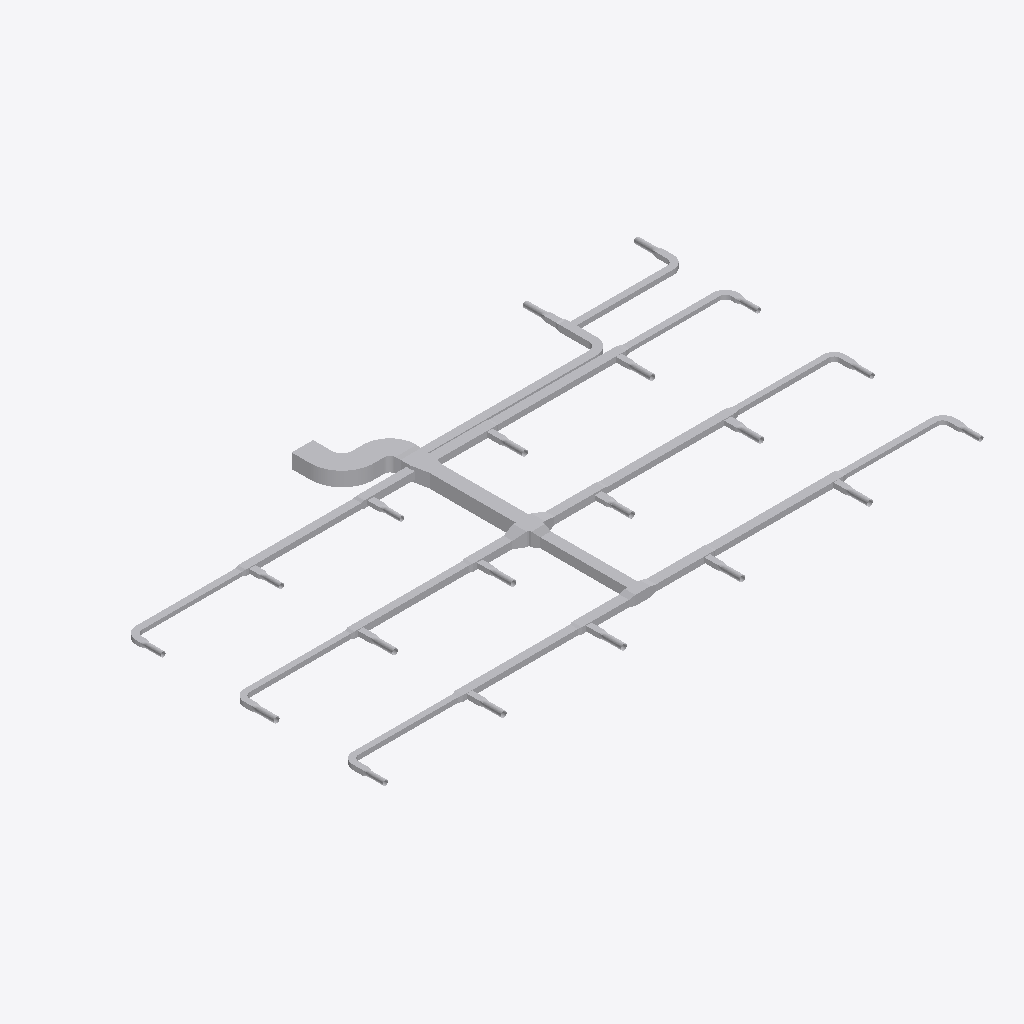
Isometric view of an IFC building model (IFC-SPF (STEP), schema IFC4, length unit metre), seen from the south-west, elements coloured by IFC class (only those large enough to see are counted): 120 other elements (light grey).
Extent 37.8 m × 21.8 m × 0.9 m (x, y, z). Elements (129): 65 IfcDuctSegment, 64 IfcDuctFitting.

HEADER;
FILE_DESCRIPTION(('ViewDefinition[DesignTransferView]'),'2;1');
FILE_NAME('/dev/null','2026-11-13T18:21:36+08:00',(''),(''),'IfcOpenShell 0.8.5','IfcOpenShell 0.8.5','Nobody');
FILE_SCHEMA(('IFC4'));
ENDSEC;
DATA;
#1=IFCPROJECT('1vMqHuAbHRFhDZm13aM5F5',$,'Source Network - Declared Compound Junction Revision',$,$,$,$,(#9),#4);
#11=IFCSITE('3sAJMjpVHVWhNhO34hmw4H',$,'Site',$,$,$,$,$,$,$,$,$,$,$);
#12=IFCBUILDING('14VNJgcavPPQRkO1GXKVZK',$,'Building',$,$,$,$,$,$,$,$,$);
#15=IFCBUILDINGSTOREY('3aggqwDfXK9vvc0ooUb0VO',$,'COORDINATION-REFERENCE-PLANE',$,$,$,$,$,$,$);
#510=IFCDUCTSEGMENT('1Ufk3tsn5INAsuK0h2HT1y',$,'D-08',$,$,#12511,#517,'D-08',$);
#917=IFCDUCTSEGMENT('0GlYPBdTrOk9iSc8VSdy5M',$,'D-15',$,$,#12630,#924,'D-15',$);
#1207=IFCDUCTSEGMENT('2s98LbeQnOCR5h4UlU$jeq',$,'D-20',$,$,#12715,#1214,'D-20',$);
#394=IFCDUCTSEGMENT('0qNVk8Gl5MtunvH8kUxih0',$,'D-06',$,$,#12477,#401,'D-06',$);
#2658=IFCDUCTFITTING('1GS8rKBADM7RZvHhbL6Ep3',$,'BEND-CORRIDOR-A',$,$,#3252,#2670,'BEND-CORRIDOR-A',.BEND.);
#801=IFCDUCTSEGMENT('2Ak1om3Z1N5xCmvkzr$r14',$,'D-13',$,$,#12596,#808,'D-13',$);
#1323=IFCDUCTSEGMENT('1LnLmgXgrLMPCjBotJJT1X',$,'D-22',$,$,#12749,#1330,'D-22',$);
#219=IFCDUCTSEGMENT('2fieqZej5SJAaqHsMO0oF8',$,'D-03',$,$,#12426,#226,'D-03',$);
#627=IFCDUCTSEGMENT('0RZ5PgHVXJLvQNvy$btRzb',$,'D-10',$,$,#12545,#634,'D-10',$);
#1033=IFCDUCTSEGMENT('1TIfjG5dDG7vbAe6RHp7j4',$,'D-17',$,$,#12664,#1040,'D-17',$);
#685=IFCDUCTSEGMENT('01iiRNwCPHCg2TQaDQTBPh',$,'D-11',$,$,#12562,#692,'D-11',$);
#1091=IFCDUCTSEGMENT('10hC2HAf5QjBh8eHXVJY72',$,'D-18',$,$,#12681,#1098,'D-18',$);
#277=IFCDUCTSEGMENT('38dK30VmnKehhKPOSvl9WN',$,'D-04',$,$,#12443,#284,'D-04',$);
#1440=IFCDUCTSEGMENT('3bnJDrEfPJpOdFEQN7QpDb',$,'D-24',$,$,#12783,#1447,'D-24',$);
#10525=IFCDUCTFITTING('3tK$ugPAvIAAusb9mKjQEp',$,'COMPOUND-RECTANGULAR-JUNCTION',$,$,#10601,#10524,$,.JUNCTION.);
#1265=IFCDUCTSEGMENT('0KANCt4H1OwBz_XiEYPohN',$,'D-21',$,$,#12732,#1272,'D-21',$);
#859=IFCDUCTSEGMENT('2Acysx8AbINgOLlSWUMu3$',$,'D-14',$,$,#12613,#866,'D-14',$);
#452=IFCDUCTSEGMENT('00GeeqwXDGqujg1GB$eSes',$,'D-07',$,$,#12494,#459,'D-07',$);
#1149=IFCDUCTSEGMENT('2JsVFcCh5MBxs36NfRYoo1',$,'D-19',$,$,#12698,#1156,'D-19',$);
#2711=IFCDUCTFITTING('3__drCT4XK$8OhZtbklpLq',$,'BEND-CORRIDOR-B',$,$,#3222,#2723,'BEND-CORRIDOR-B',.BEND.);
#335=IFCDUCTSEGMENT('16XnXAKsDR7fGY5Y8JvRrZ',$,'D-05',$,$,#12460,#342,'D-05',$);
#42=IFCDUCTSEGMENT('3Tf1SEAG9NLxz6miD8JeEM',$,'A-01',$,$,#12375,#51,'A-01',$);
#743=IFCDUCTSEGMENT('0g9bpYq$DOCvGnKRTNdtFF',$,'D-12',$,$,#12579,#750,'D-12',$);
#975=IFCDUCTSEGMENT('223pk9Z9fHyP3zWtKUZIvr',$,'D-16',$,$,#12647,#982,'D-16',$);
#160=IFCDUCTSEGMENT('3cmKKWOIXG2wIWIQw2L$Ga',$,'D-02',$,$,#12409,#167,'D-02',$);
#569=IFCDUCTSEGMENT('3_3cf04PnN2xcqwNqA9Dlz',$,'D-09',$,$,#12528,#576,'D-09',$);
#102=IFCDUCTSEGMENT('2ww9pYvAfSyx5JhKUO62Me',$,'A-02',$,$,#12392,#109,'A-02',$);
#10123=IFCDUCTFITTING('2z0OsSxEPMxe7bw868aznG',$,'RECTANGULAR-TRANSITION',$,$,#10168,#10122,$,.TRANSITION.);
#9755=IFCDUCTFITTING('1pO1kxbLLHgeS$_8xwTnCF',$,'RECTANGULAR-CROSS',$,$,#9820,#9754,$,.JUNCTION.);
#3525=IFCDUCTFITTING('2GbZoz5nfRsPMRMT$Zb04z',$,'RECTANGULAR-TEE',$,$,#3579,#3524,$,.JUNCTION.);
#4415=IFCDUCTFITTING('34mxrHmz5STv2lghv93cpE',$,'RECTANGULAR-TEE',$,$,#4469,#10756,$,.JUNCTION.);
#8420=IFCDUCTFITTING('3BAXRbMxzN3eioe3GnwiQn',$,'RECTANGULAR-TEE',$,$,#11987,#11116,$,.JUNCTION.);
#4860=IFCDUCTFITTING('0WTAykFzDO6g74PUW_qYSH',$,'RECTANGULAR-TEE',$,$,#11239,#10796,$,.JUNCTION.);
#1382=IFCDUCTSEGMENT('3TG4i8QwvGw8JWXR1SDbXG',$,'D-23',$,$,#12766,#1389,'D-23',$);
#9949=IFCDUCTFITTING('2Hhpdn9zvHWgPTh84ov2v6',$,'RECTANGULAR-TRANSITION',$,$,#9994,#9948,$,.TRANSITION.);
#6640=IFCDUCTFITTING('3DcSerARnJc8mAlL$xnPwO',$,'RECTANGULAR-TEE',$,$,#11613,#10956,$,.JUNCTION.);
#6195=IFCDUCTFITTING('2qcqvYPk5G8vc$41LcIAkK',$,'RECTANGULAR-TEE',$,$,#6249,#10916,$,.JUNCTION.);
#5305=IFCDUCTFITTING('2d3C3bkV5TKOINf_o71Axc',$,'RECTANGULAR-TEE',$,$,#11426,#10836,$,.JUNCTION.);
#8865=IFCDUCTFITTING('2Dsp0tDUbIPeYXMKPfWKVu',$,'RECTANGULAR-TEE',$,$,#12174,#11156,$,.JUNCTION.);
#7975=IFCDUCTFITTING('0UHvCBIGrKUh162tPWAMb6',$,'RECTANGULAR-TEE',$,$,#8029,#11076,$,.JUNCTION.);
#9310=IFCDUCTFITTING('3MshfZ5Q5K_eON58DjXDyB',$,'RECTANGULAR-TEE',$,$,#9364,#11196,$,.JUNCTION.);
#7085=IFCDUCTFITTING('0AKG640HHRCvsX97I0rPis',$,'RECTANGULAR-TEE',$,$,#11800,#10996,$,.JUNCTION.);
#10297=IFCDUCTFITTING('2dn9VHyVbTPeHkLMTVDJUw',$,'RECTANGULAR-TRANSITION',$,$,#10342,#10296,$,.TRANSITION.);
#3970=IFCDUCTFITTING('3nUnywxFXUIfHj1ihinFuB',$,'RECTANGULAR-TEE',$,$,#4024,#10716,$,.JUNCTION.);
#3135=IFCDUCTFITTING('32SL8_FtLLxRDkUZc7lzNQ',$,'BEND-UP-TURN',$,$,#3257,#3147,'BEND-UP-TURN',.BEND.);
#7530=IFCDUCTFITTING('2K8VLv$mHMsBKiV6ZO9m6P',$,'RECTANGULAR-TEE',$,$,#7584,#11036,$,.JUNCTION.);
#5750=IFCDUCTFITTING('2XEZn9xizSj8RijhAxhINj',$,'RECTANGULAR-TEE',$,$,#5804,#10876,$,.JUNCTION.);
#19587=IFCDUCTSEGMENT('1ZZAlC4lrO2QbhtVItI3gO',$,'VAV-03-ROUND-LEAD',$,$,#19632,#19586,$,.RIGIDSEGMENT.);
#19703=IFCDUCTSEGMENT('0UaNKnAprP7QMJmZT2zAM7',$,'VAV-05-ROUND-LEAD',$,$,#19748,#19702,$,.RIGIDSEGMENT.);
#19877=IFCDUCTSEGMENT('3UxvOnnuHIVhzFqfXG9Qfk',$,'VAV-08-ROUND-LEAD',$,$,#19922,#19876,$,.RIGIDSEGMENT.);
#19993=IFCDUCTSEGMENT('3umkswK7rHWwv8MZLRKluF',$,'VAV-10-ROUND-LEAD',$,$,#20038,#19992,$,.RIGIDSEGMENT.);
#19529=IFCDUCTSEGMENT('07KKmEREfJPfr$AKuoBsTg',$,'VAV-02-ROUND-LEAD',$,$,#19574,#19528,$,.RIGIDSEGMENT.);
#19819=IFCDUCTSEGMENT('2PLcT9GNfN9xMf9NjlMEQ6',$,'VAV-07-ROUND-LEAD',$,$,#19864,#19818,$,.RIGIDSEGMENT.);
#19645=IFCDUCTSEGMENT('3CV6r_jBPNfeqOCnCSHL_x',$,'VAV-04-ROUND-LEAD',$,$,#19690,#19644,$,.RIGIDSEGMENT.);
#19935=IFCDUCTSEGMENT('0NclTzqC9H5v$u3kOeny0C',$,'VAV-09-ROUND-LEAD',$,$,#19980,#19934,$,.RIGIDSEGMENT.);
#20051=IFCDUCTSEGMENT('0Ki21$yXvJhhozk4LQO45F',$,'VAV-11-ROUND-LEAD',$,$,#20096,#20050,$,.RIGIDSEGMENT.);
#20341=IFCDUCTSEGMENT('0TV2Xkn3DKSAFUc1J5Ry_k',$,'VAV-16-ROUND-LEAD',$,$,#20386,#20340,$,.RIGIDSEGMENT.);
#20399=IFCDUCTSEGMENT('09iuYmf6LSW8R9mYn6AcHU',$,'VAV-17-ROUND-LEAD',$,$,#20444,#20398,$,.RIGIDSEGMENT.);
#3708=IFCDUCTFITTING('1YJt4TrT9S8BByBTRqevjy',$,'RECTANGULAR-TRANSITION',$,$,#3753,#3707,$,.TRANSITION.);
#3029=IFCDUCTFITTING('1TWK5B6RfT_AFHX9Xe4Kgi',$,'BEND-TAP-VAV-18',$,$,#12360,#3041,'BEND-TAP-VAV-18',.BEND.);
#2817=IFCDUCTFITTING('0ibn1oYr9NqAKrRPJhTTLc',$,'BEND-TAP-VAV-06',$,$,#12330,#2829,'BEND-TAP-VAV-06',.BEND.);
#20515=IFCDUCTSEGMENT('0cr3rgUA1P6PywRB4N$ri9',$,'VAV-19-ROUND-LEAD',$,$,#20560,#20514,$,.RIGIDSEGMENT.);
#20573=IFCDUCTSEGMENT('3TePo9tCHLDvp0H0X$zAoM',$,'VAV-20-ROUND-LEAD',$,$,#20618,#20572,$,.RIGIDSEGMENT.);
#3082=IFCDUCTFITTING('3GLkYHze9Uw8_FjhVKOzKc',$,'BEND-TAP-VAV-20',$,$,#3217,#3094,'BEND-TAP-VAV-20',.BEND.);
#2923=IFCDUCTFITTING('0jrW4IiM9QGe5EURDoYzuc',$,'BEND-TAP-VAV-12',$,$,#12345,#2935,'BEND-TAP-VAV-12',.BEND.);
#2976=IFCDUCTFITTING('1hJrcsal9PEeDP4SMx$KOp',$,'BEND-TAP-VAV-13',$,$,#3242,#2988,'BEND-TAP-VAV-13',.BEND.);
#19471=IFCDUCTSEGMENT('06Hh2xMdTKoQv70$AWSAwq',$,'VAV-01-ROUND-LEAD',$,$,#19516,#19470,$,.RIGIDSEGMENT.);
#20167=IFCDUCTSEGMENT('0byDOHLwrMqBBBu_2f8_uL',$,'VAV-13-ROUND-LEAD',$,$,#20212,#20166,$,.RIGIDSEGMENT.);
#19761=IFCDUCTSEGMENT('2q8qfOO49I_ufYGUhp5V9K',$,'VAV-06-ROUND-LEAD',$,$,#19806,#19760,$,.RIGIDSEGMENT.);
#20225=IFCDUCTSEGMENT('33yaEYLKHGWvpRvUfEvIRh',$,'VAV-14-ROUND-LEAD',$,$,#20270,#20224,$,.RIGIDSEGMENT.);
#20109=IFCDUCTSEGMENT('2ajGV5sJXI_hAF4bOYOcYT',$,'VAV-12-ROUND-LEAD',$,$,#20154,#20108,$,.RIGIDSEGMENT.);
#20283=IFCDUCTSEGMENT('0jXkbU2aTGOOdsYp6sh3fe',$,'VAV-15-ROUND-LEAD',$,$,#20328,#20282,$,.RIGIDSEGMENT.);
#20457=IFCDUCTSEGMENT('2n$_2Nh81GCPjQyeJ$34fh',$,'VAV-18-ROUND-LEAD',$,$,#20502,#20456,$,.RIGIDSEGMENT.);
#2600=IFCDUCTSEGMENT('2NUeFlDmPKeAdID44c7Y3d',$,'D-44',$,$,#13444,#2607,'D-44',$);
#3882=IFCDUCTFITTING('2v8d4ojL5QafzZ9D0Bm0K7',$,'RECTANGULAR-TRANSITION',$,$,#3927,#3881,$,.TRANSITION.);
#2542=IFCDUCTSEGMENT('2A5hnkfKfVQA3ppPSDKTLp',$,'D-43',$,$,#13428,#2549,'D-43',$);
#2764=IFCDUCTFITTING('1T1iJcPpbHQe9NXE03EuZB',$,'BEND-TAP-VAV-01',$,$,#3212,#2776,'BEND-TAP-VAV-01',.BEND.);
#2870=IFCDUCTFITTING('0WD0vb27TQyg59IaExUFo$',$,'BEND-TAP-VAV-07',$,$,#3237,#2882,'BEND-TAP-VAV-07',.BEND.);
#1498=IFCDUCTSEGMENT('3yhBBouBPRw8LwOEWLhhps',$,'D-25',$,$,#13140,#1505,'D-25',$);
#2136=IFCDUCTSEGMENT('0FMDd$bG1NneS7N2OdRFsP',$,'D-36',$,$,#13316,#2143,'D-36',$);
#1788=IFCDUCTSEGMENT('3UfxkNar9T3uv889TvBuZo',$,'D-30',$,$,#13220,#1795,'D-30',$);
#4153=IFCDUCTFITTING('0jkIpE339UJuVju7ICXFwa',$,'RECTANGULAR-TRANSITION',$,$,#4198,#4152,$,.TRANSITION.);
#6378=IFCDUCTFITTING('07b4f9lQPRehcpJNvrJdoA',$,'RECTANGULAR-TRANSITION',$,$,#6423,#6377,$,.TRANSITION.);
#7268=IFCDUCTFITTING('3h3LVEhmLMw8Yn5iIujoaS',$,'RECTANGULAR-TRANSITION',$,$,#11941,#7267,$,.TRANSITION.);
#4598=IFCDUCTFITTING('3ysY1EiSPKuwnw9GCI$6QR',$,'RECTANGULAR-TRANSITION',$,$,#4643,#4597,$,.TRANSITION.);
#1846=IFCDUCTSEGMENT('3YEo7IX2vLHOZoUdtxYhkW',$,'D-31',$,$,#13236,#1853,'D-31',$);
#8158=IFCDUCTFITTING('3EOykJlO1HYxMOUeXGrm9C',$,'RECTANGULAR-TRANSITION',$,$,#8203,#8157,$,.TRANSITION.);
#7713=IFCDUCTFITTING('2JMPWE5frHZh$wlOnAqtDb',$,'RECTANGULAR-TRANSITION',$,$,#7758,#7712,$,.TRANSITION.);
#17845=IFCDUCTFITTING('2ut_eWMFvGiPfJKc68n7Wb',$,'VAV-10-INLET-TRANSITION',$,$,#17895,#17844,$,.TRANSITION.);
#17906=IFCDUCTFITTING('3eWODGgi1JVgoXONtliPba',$,'VAV-11-INLET-TRANSITION',$,$,#17956,#17905,$,.TRANSITION.);
#5488=IFCDUCTFITTING('2S6vsh9WvK7QxoNkNqHEuL',$,'RECTANGULAR-TRANSITION',$,$,#11567,#5487,$,.TRANSITION.);
#9048=IFCDUCTFITTING('0V2LoAkZ5G5gS9d5BbC$m4',$,'RECTANGULAR-TRANSITION',$,$,#12315,#9047,$,.TRANSITION.);
#15557=IFCDUCTFITTING('1yo3oMeLjHKvejNdyVZDDU',$,'VAV-04-INLET-TRANSITION',$,$,#15607,#15556,$,.TRANSITION.);
#5933=IFCDUCTFITTING('2FvdFUVL5HUxtti7erekMp',$,'RECTANGULAR-TRANSITION',$,$,#5978,#5932,$,.TRANSITION.);
#6823=IFCDUCTFITTING('0xQD0bae1JS9QSYLjgwgUq',$,'RECTANGULAR-TRANSITION',$,$,#11754,#6822,$,.TRANSITION.);
#18089=IFCDUCTFITTING('2V76E$fNPNBBedH8MA2JbC',$,'VAV-14-INLET-TRANSITION',$,$,#18139,#18088,$,.TRANSITION.);
#18211=IFCDUCTFITTING('19FJZS12HTfv_ra$HIeypD',$,'VAV-16-INLET-TRANSITION',$,$,#18261,#18210,$,.TRANSITION.);
#18272=IFCDUCTFITTING('3FRUibkjjTCA_HQeOt3zGq',$,'VAV-17-INLET-TRANSITION',$,$,#18322,#18271,$,.TRANSITION.);
#16819=IFCDUCTFITTING('073$13FGvKQfQFW3Bfaw_Y',$,'VAV-09-INLET-TRANSITION',$,$,#16869,#16818,$,.TRANSITION.);
#14441=IFCDUCTFITTING('0ZvL2d7mjHBgUb$BMNqc3$',$,'VAV-01-INLET-TRANSITION',$,$,#14491,#14440,$,.TRANSITION.);
#19347=IFCDUCTFITTING('3ZuxyTKx1MRw4gCYfVFRA_',$,'VAV-19-INLET-TRANSITION',$,$,#19397,#19346,$,.TRANSITION.);
#15496=IFCDUCTFITTING('1gUy0S3gzKSAO4VCRzaRLu',$,'VAV-03-INLET-TRANSITION',$,$,#15546,#15495,$,.TRANSITION.);
#15435=IFCDUCTFITTING('0605Yd06LLBBo7DnXK$8AR',$,'VAV-02-INLET-TRANSITION',$,$,#15485,#15434,$,.TRANSITION.);
#15618=IFCDUCTFITTING('14frf0CbvTmfmxDxOuXDDP',$,'VAV-05-INLET-TRANSITION',$,$,#15668,#15617,$,.TRANSITION.);
#16758=IFCDUCTFITTING('1iMV4IGVbTQQ3Zslkcf4ed',$,'VAV-08-INLET-TRANSITION',$,$,#16808,#16757,$,.TRANSITION.);
#18028=IFCDUCTFITTING('0Lx_JY7arRsxNLeOIqw_of',$,'VAV-13-INLET-TRANSITION',$,$,#18078,#18027,$,.TRANSITION.);
#19408=IFCDUCTFITTING('3FCff2DUrKkx8Orj$gw8Iu',$,'VAV-20-INLET-TRANSITION',$,$,#19458,#19407,$,.TRANSITION.);
#16636=IFCDUCTFITTING('1jeQUDHlPPX8wGccFpt_S7',$,'VAV-06-INLET-TRANSITION',$,$,#16686,#16635,$,.TRANSITION.);
#16697=IFCDUCTFITTING('0JfUHjcB5SvPKt2ri92tEC',$,'VAV-07-INLET-TRANSITION',$,$,#16747,#16696,$,.TRANSITION.);
#18150=IFCDUCTFITTING('1MjS_85M1MDR3f02Qq8aC0',$,'VAV-15-INLET-TRANSITION',$,$,#18200,#18149,$,.TRANSITION.);
#17967=IFCDUCTFITTING('1GeF7U9_PHg89aSWWC4FLo',$,'VAV-12-INLET-TRANSITION',$,$,#18017,#17966,$,.TRANSITION.);
#18333=IFCDUCTFITTING('2dMvZV34jPX8IHxG0dDJtT',$,'VAV-18-INLET-TRANSITION',$,$,#18383,#18332,$,.TRANSITION.);
#1904=IFCDUCTSEGMENT('1h76SSiWvQkv6hW9gZiAWw',$,'D-32',$,$,#13252,#1911,'D-32',$);
#2078=IFCDUCTSEGMENT('1eFzE74j9IX9FCS_bpSZi8',$,'D-35',$,$,#13300,#2085,'D-35',$);
#9493=IFCDUCTFITTING('1PiEAHH0TK3gfwO81Khyfo',$,'RECTANGULAR-TRANSITION',$,$,#9538,#9492,$,.TRANSITION.);
#8603=IFCDUCTFITTING('3_1R9TjS5TtxR81DWGT3Tt',$,'RECTANGULAR-TRANSITION',$,$,#12128,#8602,$,.TRANSITION.);
#1556=IFCDUCTSEGMENT('2dwkXYndrQe8akRs1ziEM_',$,'D-26',$,$,#13156,#1563,'D-26',$);
#5043=IFCDUCTFITTING('0rXojppeTH0BTVX2pgkVrd',$,'RECTANGULAR-TRANSITION',$,$,#11380,#5042,$,.TRANSITION.);
#2484=IFCDUCTSEGMENT('1JDTIpFW5QSREtJ610AQ34',$,'D-42',$,$,#13412,#2491,'D-42',$);
#2194=IFCDUCTSEGMENT('2TYIpAGo5Jn84Ds4cFSqzD',$,'D-37',$,$,#13332,#2201,'D-37',$);
ENDSEC;
